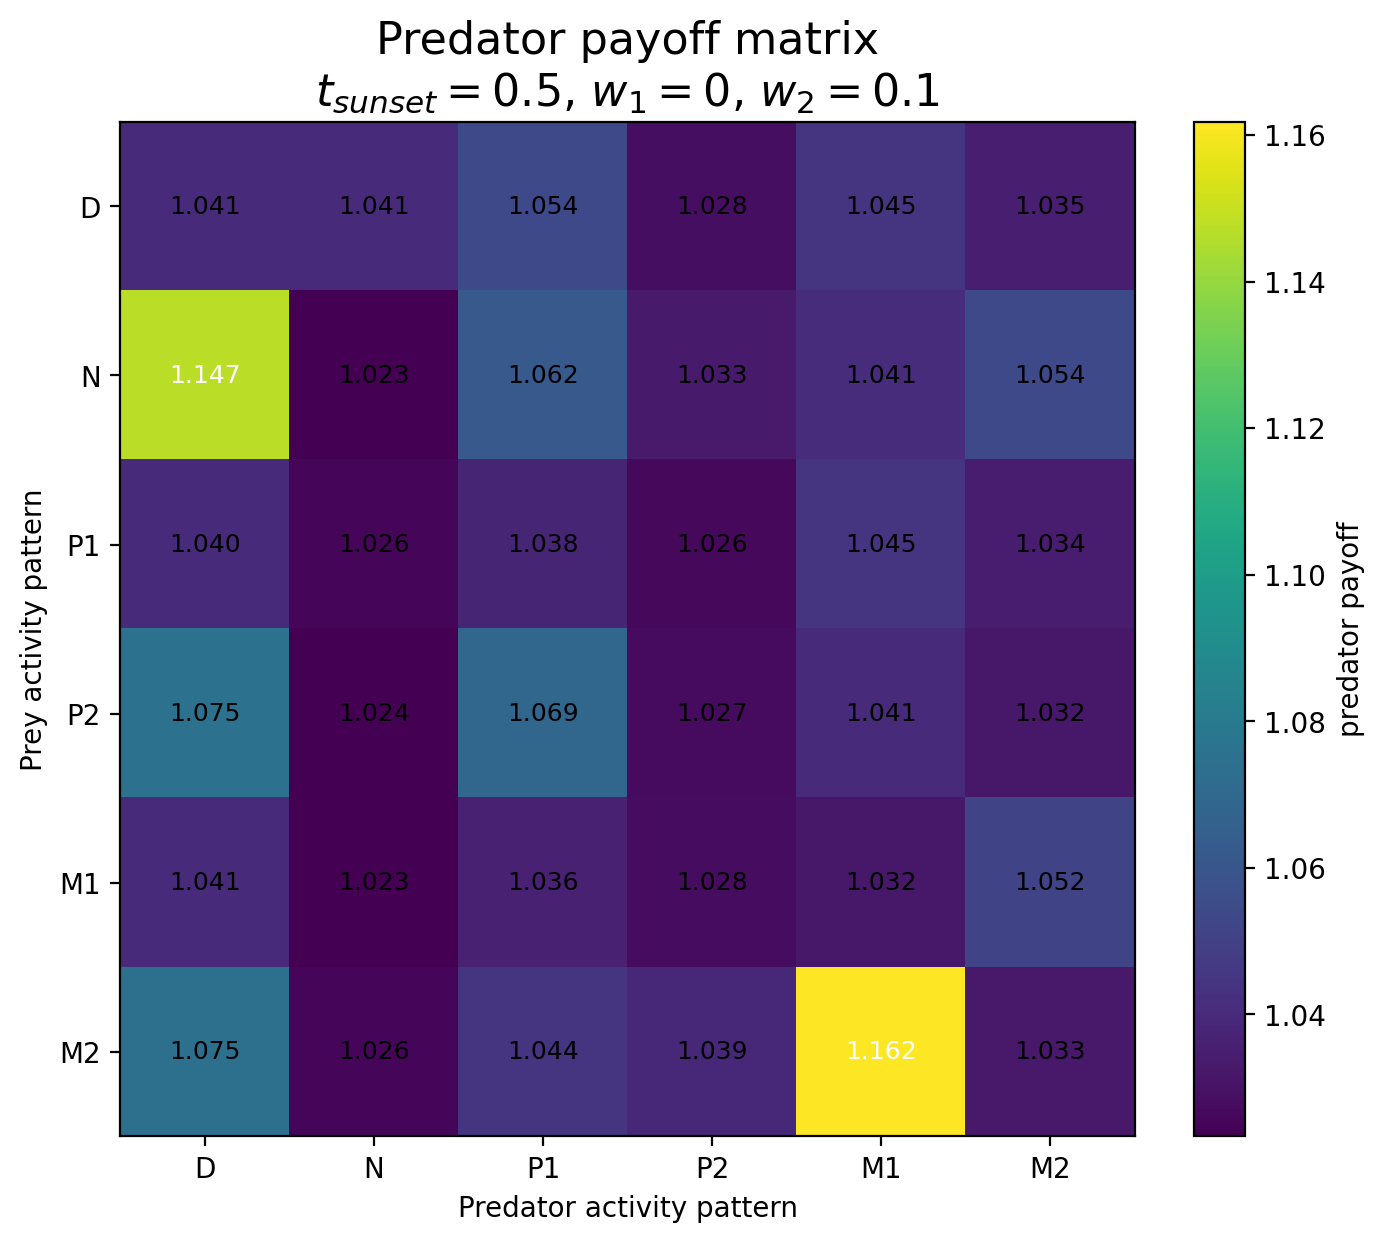

The data file committed next to this chart (first rows):
Prey / Predator, D, N, P1, P2, M1, M2
D, 1.041, 1.041, 1.054, 1.028, 1.045, 1.035
N, 1.147, 1.023, 1.062, 1.033, 1.041, 1.054
P1, 1.04, 1.026, 1.038, 1.026, 1.045, 1.034
P2, 1.075, 1.024, 1.069, 1.027, 1.041, 1.032
M1, 1.041, 1.023, 1.036, 1.028, 1.032, 1.052
M2, 1.075, 1.026, 1.044, 1.039, 1.162, 1.033
